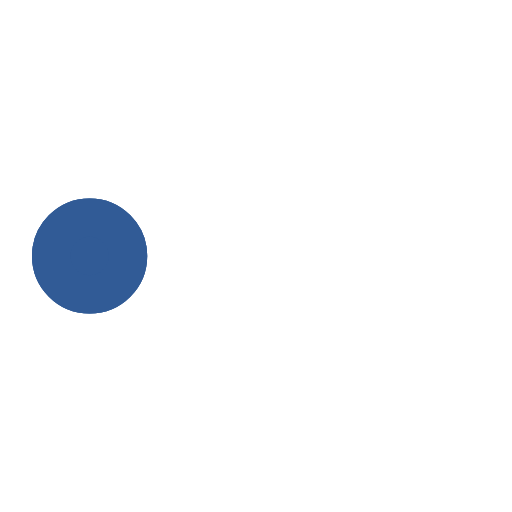
t = 0.00 s
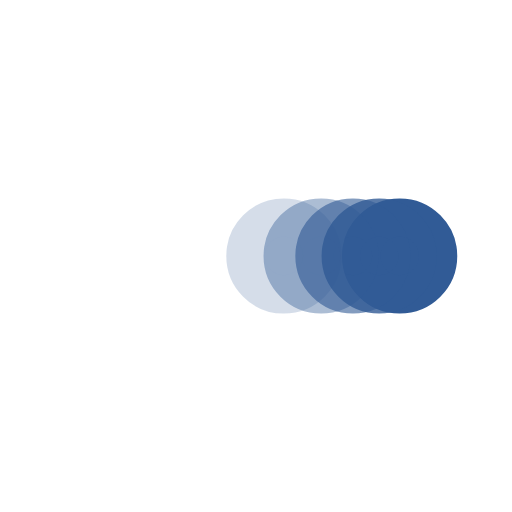
t = 0.38 s
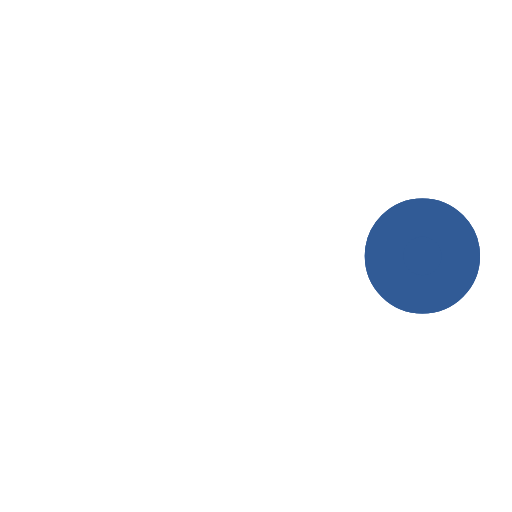
t = 0.73 s
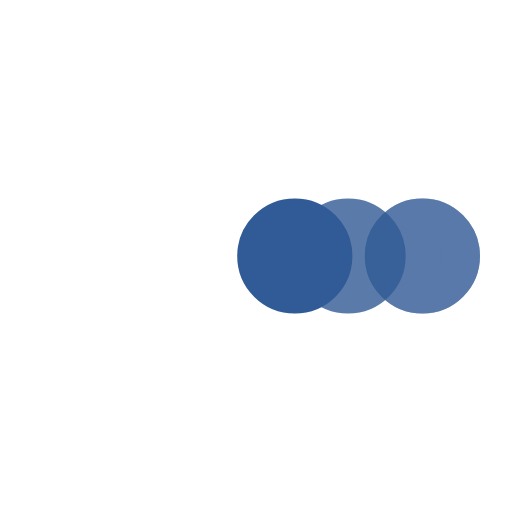
t = 1.10 s
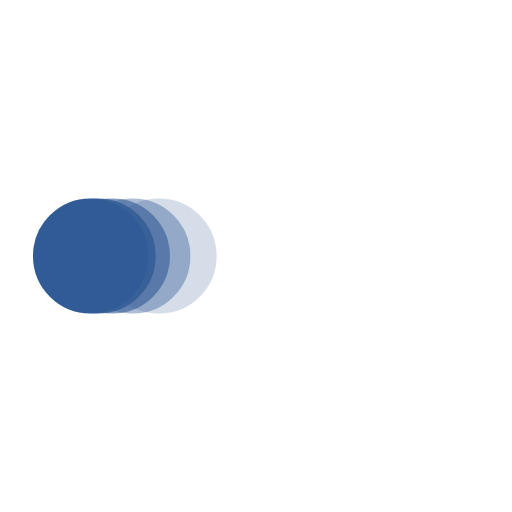
t = 1.48 s
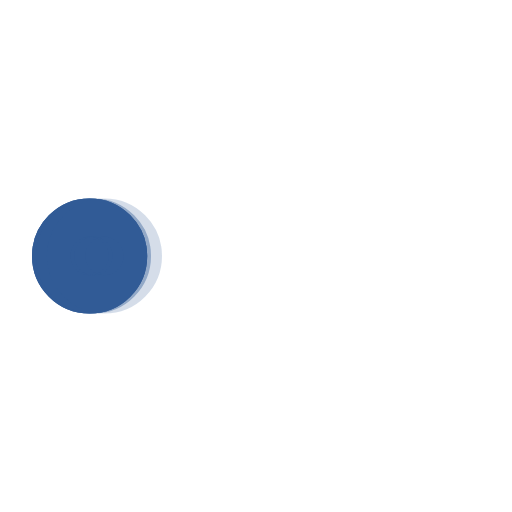
t = 1.60 s

The animated SVG that drew these frames (rendered in a browser with its animation timeline set to each time). Animation: 5 SMIL elements (animate=5); one cycle of 2.20 s, repeats indefinitely.

﻿<svg xmlns="http://www.w3.org/2000/svg" viewBox="0 0 200 200"><circle fill="#315B96" stroke="#315B96" stroke-width="15" r="15" cx="35" cy="100"><animate attributeName="cx" calcMode="spline" dur="2" values="35;165;165;35;35" keySplines="0 .1 .5 1;0 .1 .5 1;0 .1 .5 1;0 .1 .5 1" repeatCount="indefinite" begin="0"></animate></circle><circle fill="#315B96" stroke="#315B96" stroke-width="15" opacity=".8" r="15" cx="35" cy="100"><animate attributeName="cx" calcMode="spline" dur="2" values="35;165;165;35;35" keySplines="0 .1 .5 1;0 .1 .5 1;0 .1 .5 1;0 .1 .5 1" repeatCount="indefinite" begin="0.05"></animate></circle><circle fill="#315B96" stroke="#315B96" stroke-width="15" opacity=".6" r="15" cx="35" cy="100"><animate attributeName="cx" calcMode="spline" dur="2" values="35;165;165;35;35" keySplines="0 .1 .5 1;0 .1 .5 1;0 .1 .5 1;0 .1 .5 1" repeatCount="indefinite" begin=".1"></animate></circle><circle fill="#315B96" stroke="#315B96" stroke-width="15" opacity=".4" r="15" cx="35" cy="100"><animate attributeName="cx" calcMode="spline" dur="2" values="35;165;165;35;35" keySplines="0 .1 .5 1;0 .1 .5 1;0 .1 .5 1;0 .1 .5 1" repeatCount="indefinite" begin=".15"></animate></circle><circle fill="#315B96" stroke="#315B96" stroke-width="15" opacity=".2" r="15" cx="35" cy="100"><animate attributeName="cx" calcMode="spline" dur="2" values="35;165;165;35;35" keySplines="0 .1 .5 1;0 .1 .5 1;0 .1 .5 1;0 .1 .5 1" repeatCount="indefinite" begin=".2"></animate></circle></svg>